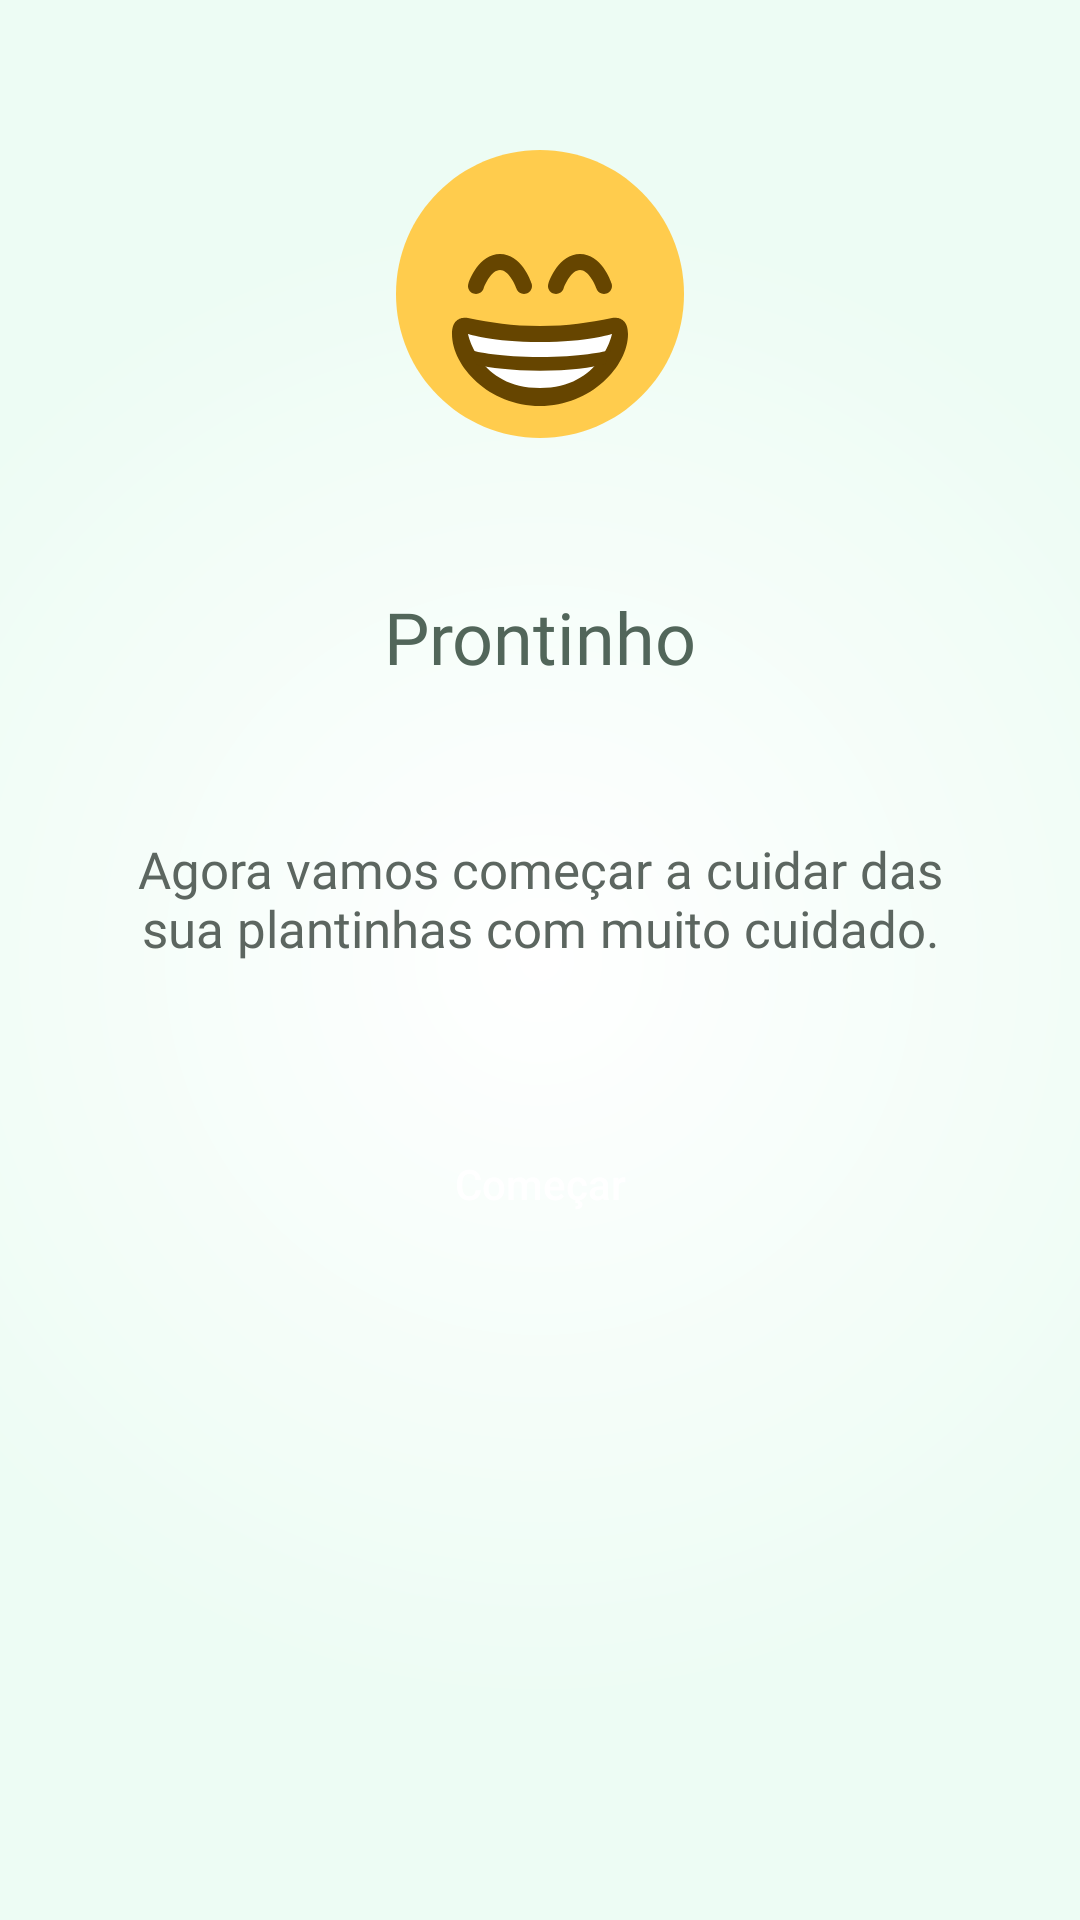

Here is an Android app screen rendered from its layout file. Give the layout XML and the strings, colors and styles it references.
<!-- AndroidManifest.xml: application theme Theme.Plant_manager -->
<!-- res/layout/fragment_mid.xml -->
<?xml version="1.0" encoding="utf-8"?>
<androidx.constraintlayout.widget.ConstraintLayout xmlns:android="http://schemas.android.com/apk/res/android"
    xmlns:app="http://schemas.android.com/apk/res-auto"
    xmlns:tools="http://schemas.android.com/tools"
    android:layout_width="match_parent"
    android:layout_height="match_parent"
    android:background="@drawable/background_splash"
    tools:context=".presentation.ui.fragments.MidFragment">


    <androidx.appcompat.widget.AppCompatImageView
        android:id="@+id/imageView_icon"
        android:layout_width="wrap_content"
        android:layout_height="wrap_content"
        android:layout_marginTop="50dp"
        android:src="@drawable/ic_icon_mid"
        app:layout_constraintEnd_toEndOf="parent"
        app:layout_constraintStart_toStartOf="parent"
        app:layout_constraintTop_toTopOf="parent" />

    <androidx.appcompat.widget.AppCompatTextView
        android:id="@+id/textView_title"
        style="@style/Base.Widget.AppCompat.TextView.Title_24"
        android:layout_width="wrap_content"
        android:layout_height="wrap_content"
        android:layout_marginTop="50dp"
        android:text="@string/title_fragment"
        app:layout_constraintEnd_toEndOf="parent"
        app:layout_constraintStart_toStartOf="parent"
        app:layout_constraintTop_toBottomOf="@+id/imageView_icon" />

    <androidx.appcompat.widget.AppCompatTextView
        android:id="@+id/appCompatTextView"
        style="@style/Base.Widget.AppCompat.TextView.Text_17"
        android:layout_width="0dp"
        android:layout_height="wrap_content"
        android:layout_marginHorizontal="32dp"
        android:layout_marginTop="50dp"
        android:text="@string/subtitle_mid_fragment"
        app:layout_constraintEnd_toEndOf="parent"
        app:layout_constraintStart_toStartOf="parent"
        app:layout_constraintTop_toBottomOf="@+id/textView_title" />

    <androidx.appcompat.widget.AppCompatButton
        android:id="@+id/button_start"
        style="@style/Base.TextAppearance.AppCompat.Button.buttonStyle"
        android:layout_width="0dp"
        android:layout_height="wrap_content"
        android:layout_marginHorizontal="70dp"
        android:layout_marginTop="50dp"
        android:text="@string/button_start"
        app:layout_constraintEnd_toEndOf="parent"
        app:layout_constraintStart_toStartOf="parent"
        app:layout_constraintTop_toBottomOf="@+id/appCompatTextView" />

</androidx.constraintlayout.widget.ConstraintLayout>
<!-- resources referenced by this layout -->
<resources>
  <!-- drawable background_splash (drawable) -->
  <?xml version="1.0" encoding="UTF-8"?>
  <shape xmlns:android="http://schemas.android.com/apk/res/android"
      android:shape="rectangle">
      <gradient android:type="radial"
          android:gradientRadius="250dp"
          android:startColor="#FFFFFF"
          android:endColor="#EDFCF4" />
  </shape>
  <!-- drawable ic_icon_mid: vector/xml drawable (drawable, 2022 chars, omitted) -->
  <string name="button_start">Começar</string>
  <string name="subtitle_mid_fragment">Agora vamos começar a cuidar das sua plantinhas com muito cuidado.</string>
  <string name="title_fragment">Prontinho</string>
  <style name="Base.TextAppearance.AppCompat.Button.buttonStyle">
          <item name="android:textColor">@color/white</item>
          <item name="android:textAllCaps">false</item>
          <item name="android:background">@drawable/button_selector</item>
      </style>
  <style name="Base.Widget.AppCompat.TextView.Text_17">
          <item name="android:fontFamily">@font/jost_regular</item>
          <item name="android:textColor">@color/text_body</item>
          <item name="android:textSize">17sp</item>
          <item name="android:gravity">center</item>
      </style>
  <style name="Base.Widget.AppCompat.TextView.Title_24">
          <item name="android:fontFamily">@font/jost_semi_bold</item>
          <item name="android:textColor">@color/text_heading</item>
          <item name="android:textSize">24sp</item>
          <item name="android:gravity">center</item>
      </style>
  <style name="Theme.Plant_manager" parent="Theme.MaterialComponents.DayNight.NoActionBar">
          
          <item name="colorPrimary">@color/primary</item>
          <item name="colorPrimaryVariant">@color/primary</item>
          <item name="colorOnPrimary">@color/white</item>
          
          <item name="colorSecondary">@color/teal_200</item>
          <item name="colorSecondaryVariant">@color/teal_700</item>
          <item name="colorOnSecondary">@color/black</item>
          
          <item name="android:statusBarColor" tools:targetApi="l">?attr/colorPrimaryVariant</item>
          
      </style>
  <color name="white">#FFFFFFFF</color>
  <color name="text_body">#5C6660</color>
  <color name="text_heading">#52665A</color>
  <color name="primary">#32B768</color>
  <color name="teal_200">#FF03DAC5</color>
  <color name="teal_700">#FF018786</color>
  <color name="black">#FF000000</color>
</resources>
